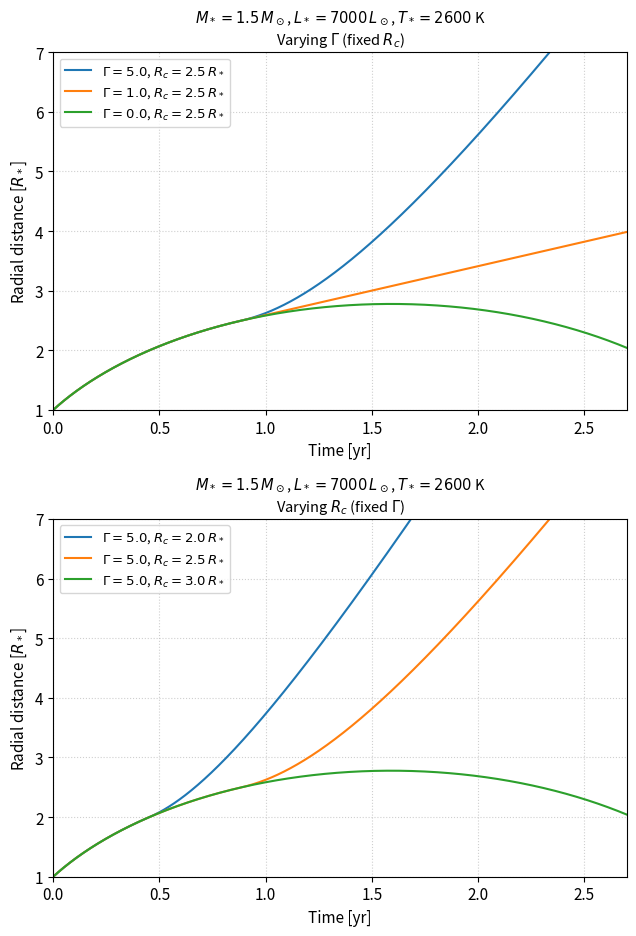
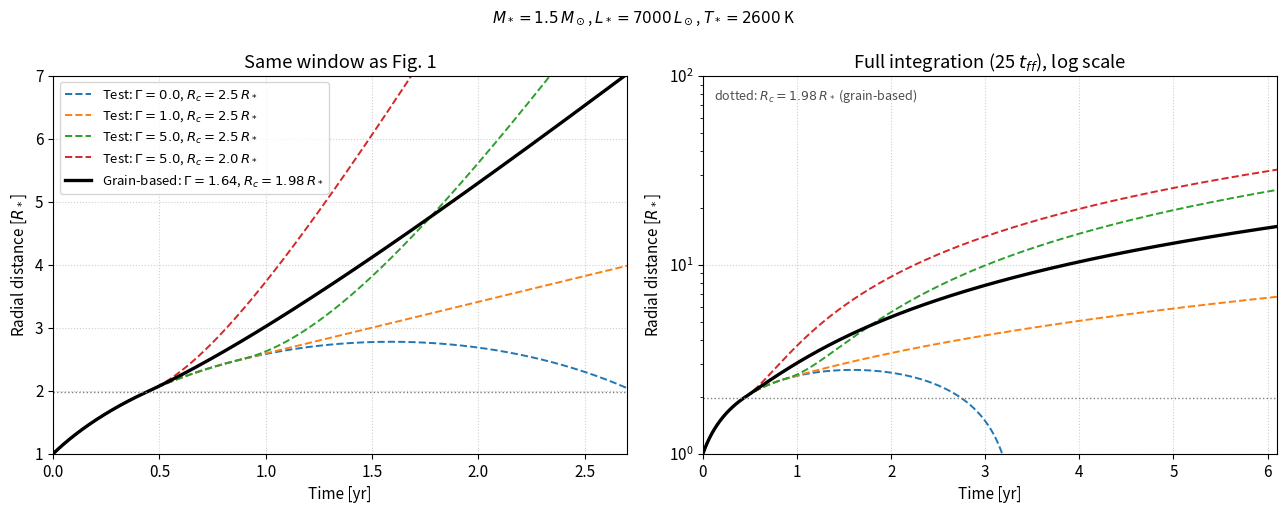
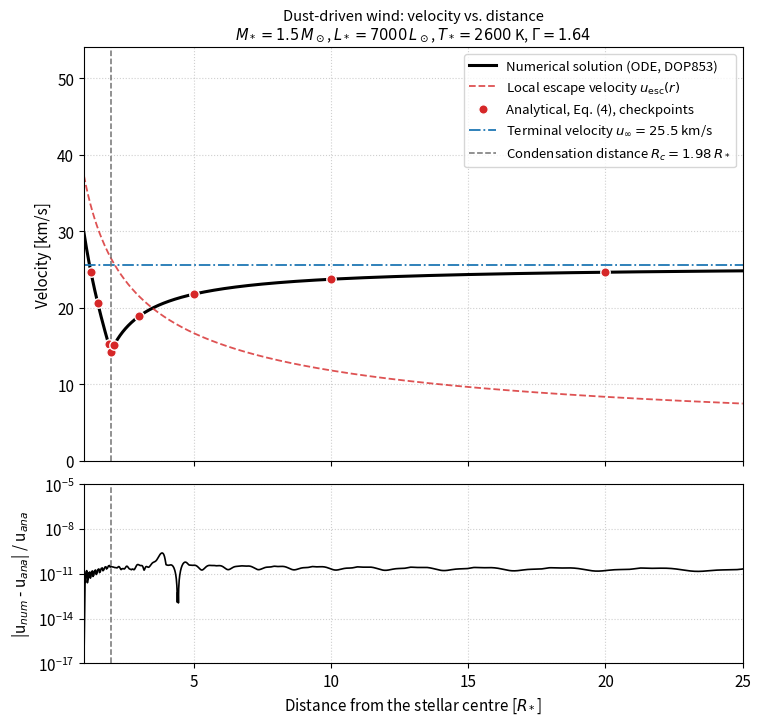
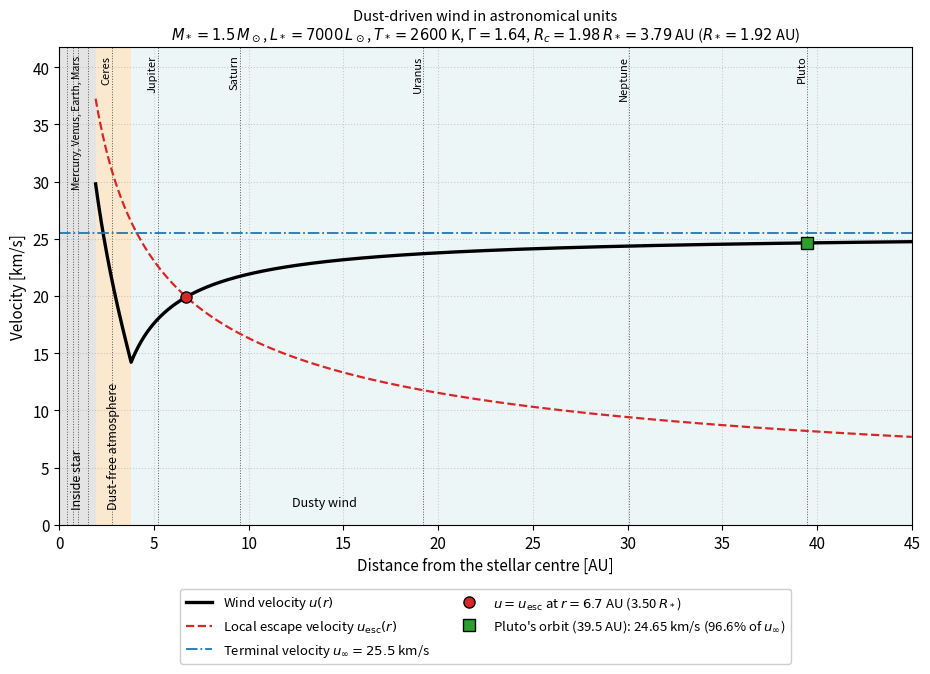
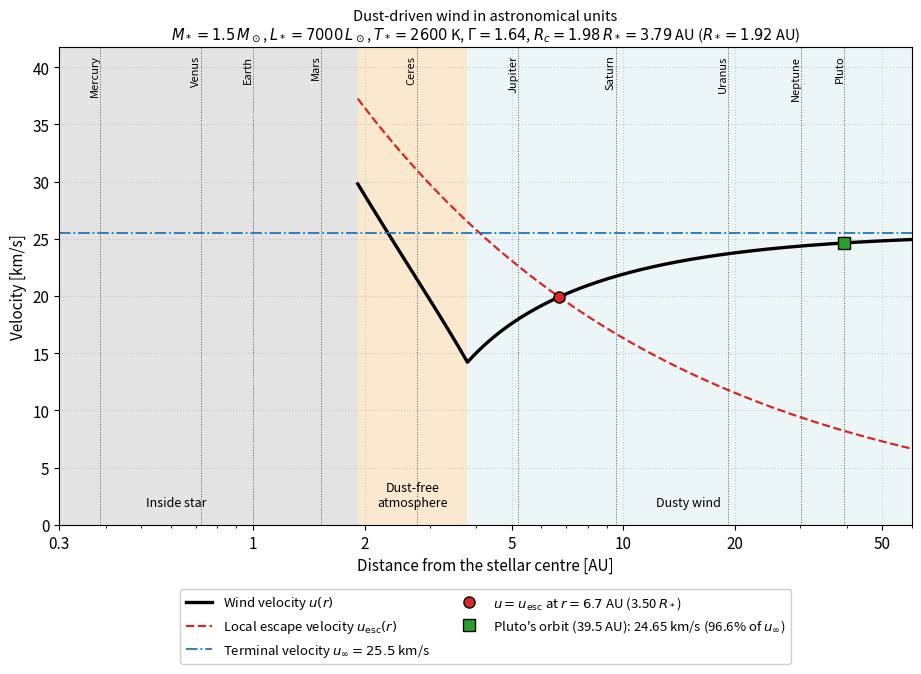

These charts were generated, in order, by the following Python code:
#!/usr/bin/env python3
# -*- coding: utf-8 -*-
"""
A Toy Model for Dust-driven Winds
=================================
Theoretical Astrophysics, HT 2026 -- Assignment (S. Hoefner)

A single fluid element is followed from the photosphere (r0 = R_*), where a
shock gives it an initial velocity u0, through the dust-free zone (Gamma = 0)
into the dusty wind (Gamma = const) beyond the condensation distance R_c.

Equation of motion (Eq. 1 of the assignment):

    du/dt = -g0 (r0/r)^2 (1 - Gamma),      u = dr/dt,     g0 = G M_* / r0^2

Dimensionless form (r' = r/R_*, u' = u/u_esc, t' = t/t_ff, with
u_esc = sqrt(2 G M_* / R_*) and t_ff = R_* / u_esc), as a first-order system:

    dr'/dt' = u'
    du'/dt' = -(1 - Gamma) / (2 r'^2)

Analytical solution for constant Gamma (Eq. 4 of the assignment):

    u'(r2)^2 - u'(r1)^2 = (1 - Gamma) (1/r2' - 1/r1')

Tasks covered
-------------
 0. Code tests (analytical free-fall solution, constant-velocity case,
    consistency with the lecture notes).
 1+2. Integration and reproduction of Fig. 1 of the assignment.
 3. Gamma and R_c from the amorphous-carbon grain properties (Table 1) and
    comparison with the test cases.
 4. Velocity vs. distance (km/s, units of R_*), numerical-vs-analytical
    comparison table, terminal velocity.
 5. Velocity vs. distance in AU, planetary orbits, escape velocity, Pluto.

Usage
-----
    python dust_driven_wind.py [--outdir DIR] [--dpi N]

Requirements: numpy, scipy, matplotlib. All figures, a CSV table and a text
summary are written to the output directory (default: ./wind_output).

Modelling choices (all stated here so they can be quoted in the report)
-----------------------------------------------------------------------
* t_ff := R_* / u_esc(R_*). With this scale, the Gamma = 0 trajectory peaks at
  ~1.59 yr, as in Fig. 1 of the assignment. (FreeFall.py was not available when
  this script was written; if your course uses another definition of t_ff,
  change `Star.t_ff` -- everything else is expressed in units of it.)
* The step function Gamma(r) is handled exactly: the integration is split into
  segments with a *smooth* right-hand side, and the crossings of r = R_c are
  located with ODE-solver events (instead of an if-statement inside the RHS,
  which makes the RHS discontinuous inside a step of the adaptive integrator).
* The fall-back of the element onto the stellar surface (r = R_*) is detected
  with an event and stops the integration (the 1/r^2 force is singular at 0).
* Gamma and R_c are *computed* from Table 1, never typed in by hand.
"""

from __future__ import annotations

import argparse
import csv
import sys
from dataclasses import dataclass
from pathlib import Path

import numpy as np
import matplotlib

matplotlib.use("Agg")  # write files only; works on machines without a display
import matplotlib.pyplot as plt
from matplotlib.ticker import FuncFormatter
from scipy import constants as const
from scipy.integrate import solve_ivp
from scipy.optimize import brentq

# =============================================================================
# 1. Physical constants and parameters (SI units)
# =============================================================================
G = const.G                        # gravitational constant [m^3 kg^-1 s^-2]
C = const.c                        # speed of light [m/s]
SIGMA_SB = const.Stefan_Boltzmann  # Stefan-Boltzmann constant [W m^-2 K^-4]
AU = const.au                      # astronomical unit [m]
YEAR = const.Julian_year           # Julian year, 365.25 d [s]
M_SUN = 1.98841e30                 # solar mass [kg]  (IAU nominal GM_sun / G)
L_SUN = 3.828e26                   # solar luminosity [W] (IAU 2015 nominal)
R_SUN = 6.957e8                    # solar radius [m] (IAU 2015 nominal)

# Numerical settings
RTOL, ATOL = 1e-10, 1e-12          # DOP853 tolerances
MAX_SEGMENTS = 1000                # safety limit for regime switches

# Initial conditions shared by ALL runs (Fig. 1 caption): r0 = R_*, u0 = 0.8 u_esc
R0 = 1.0                           # in units of R_*
U0 = 0.8                           # in units of u_esc(R_*)

# Integration length: 25 free-fall times for the trajectory plots (task 2/3);
# longer for the velocity profile so that r reaches > 45 AU (task 4/5).
T_END_TRAJ = 25.0
T_END_WIND = 150.0

# Planetary orbits: semi-major axes [AU] (Ceres = largest body of the asteroid belt)
PLANETS = [
    ("Mercury", 0.387), ("Venus", 0.723), ("Earth", 1.000), ("Mars", 1.524),
    ("Ceres", 2.767), ("Jupiter", 5.203), ("Saturn", 9.537),
    ("Uranus", 19.19), ("Neptune", 30.07), ("Pluto", 39.48),
]


@dataclass(frozen=True)
class Star:
    """Stellar parameters and derived scales."""
    M: float   # mass [kg]
    L: float   # luminosity [W]
    T: float   # effective temperature [K]

    @property
    def R(self) -> float:
        """Stellar radius from L = 4 pi R^2 sigma T^4 [m]."""
        return float(np.sqrt(self.L / (4.0 * np.pi * SIGMA_SB * self.T ** 4)))

    @property
    def u_esc(self) -> float:
        """Escape velocity at r = R_* [m/s]."""
        return float(np.sqrt(2.0 * G * self.M / self.R))

    @property
    def t_ff(self) -> float:
        """Time scale R_* / u_esc [s] (see module docstring)."""
        return self.R / self.u_esc

    @property
    def g0(self) -> float:
        """Gravitational acceleration at R_* [m/s^2]."""
        return G * self.M / self.R ** 2


@dataclass(frozen=True)
class Grain:
    """Amorphous-carbon grain and gas properties (Table 1 of the assignment)."""
    T_c: float = 1500.0       # condensation temperature [K]
    p: float = 1.0            # power-law index of kappa_abs ~ lambda^-p
    Q_over_a: float = 2.0e6   # Q_rp / a_gr near the flux maximum [1/m]
    A_mon: float = 12.0       # atomic weight of the monomer (C)
    rho_grain: float = 1.85e3  # density of the grain material [kg/m^3]
    eps_c: float = 3.3e-4     # abundance of excess carbon not bound in CO
    eps_He: float = 0.1       # He abundance (by number)
    f_c: float = 0.2          # degree of condensation


# The star used in all runs of the assignment
STAR = Star(M=1.5 * M_SUN, L=7000.0 * L_SUN, T=2600.0)


# =============================================================================
# 2. Dust model: condensation distance, opacity, Gamma
# =============================================================================
def condensation_radius(T_c: float, T_star: float, p: float) -> float:
    """R_c / R_*  (Eq. 2 of the assignment):  (1/2) (T_c/T_*)^(-(4+p)/2)."""
    return 0.5 * (T_c / T_star) ** (-(4.0 + p) / 2.0)


def dust_opacity(g: Grain) -> float:
    """Dust opacity kappa_rp [m^2/kg] (Eq. 3 of the assignment).

    kappa = 3/4 * A_mon/rho_grain * (Q/a) * eps_c/(1 + 4 eps_He) * f_c
    (the proton mass m_p cancels between the monomer volume and n_H).
    """
    return (0.75 * g.A_mon / g.rho_grain * g.Q_over_a
            * g.eps_c / (1.0 + 4.0 * g.eps_He) * g.f_c)


def gamma_factor(kappa_H: float, star: Star) -> float:
    """Gamma = kappa_H L_* / (4 pi c G M_*)  (Eq. 1 of the assignment)."""
    return kappa_H * star.L / (4.0 * np.pi * C * G * star.M)


# =============================================================================
# 3. Numerical integration (dimensionless units)
# =============================================================================
@dataclass
class Trajectory:
    """Result of `integrate_trajectory` (all quantities dimensionless)."""
    Gamma: float
    Rc: float
    t: np.ndarray          # time [t_ff]
    r: np.ndarray          # radial distance [R_*]
    u: np.ndarray          # radial velocity [u_esc]
    segments: list         # (t_start, t_end, dense-output callable) per segment
    fell_back: bool = False
    t_fall: float | None = None   # time of return to r = R_*
    t_apex: float | None = None   # time of the first velocity reversal
    r_apex: float | None = None   # distance at that moment


def integrate_trajectory(Gamma: float, Rc: float, u0: float = U0,
                         r0: float = R0, t_end: float = T_END_TRAJ,
                         n_samples: int = 3000) -> Trajectory:
    """Integrate dr/dt = u, du/dt = -(1 - Gamma_eff(r)) / (2 r^2).

    Gamma_eff = 0 for r < Rc and = Gamma for r >= Rc (step function).
    The integration is split at every crossing of r = Rc (located by an event)
    so that the right-hand side is smooth within each solver call. The run
    stops at t_end or when the element falls back onto the stellar surface.
    """
    t_grid = np.linspace(0.0, t_end, n_samples)
    t_cur, y_cur = 0.0, np.array([r0, u0], dtype=float)
    in_dust = r0 >= Rc
    T, R, U = [0.0], [r0], [u0]
    traj = Trajectory(Gamma=Gamma, Rc=Rc, t=np.empty(0), r=np.empty(0),
                      u=np.empty(0), segments=[])

    for _ in range(MAX_SEGMENTS):
        g_eff = Gamma if in_dust else 0.0

        def rhs(t, y, g=g_eff):
            return [y[1], -(1.0 - g) / (2.0 * y[0] ** 2)]

        def hit_surface(t, y):
            return y[0] - 1.0
        hit_surface.terminal, hit_surface.direction = True, -1

        def cross_Rc(t, y):
            return y[0] - Rc
        cross_Rc.terminal = True
        cross_Rc.direction = -1 if in_dust else +1

        def apex(t, y):
            return y[1]
        apex.terminal, apex.direction = False, -1

        sol = solve_ivp(rhs, (t_cur, t_end), y_cur, method="DOP853",
                        rtol=RTOL, atol=ATOL, dense_output=True,
                        events=[hit_surface, cross_Rc, apex])
        t_seg_end = sol.t[-1]
        traj.segments.append((t_cur, t_seg_end, sol.sol))

        # Uniform samples inside the segment, plus its exact end point
        tg = t_grid[(t_grid > t_cur) & (t_grid < t_seg_end)]
        if tg.size:
            yy = sol.sol(tg)
            T.extend(tg); R.extend(yy[0]); U.extend(yy[1])
        T.append(t_seg_end); R.append(sol.y[0, -1]); U.append(sol.y[1, -1])

        if traj.t_apex is None and sol.t_events[2].size:
            traj.t_apex = float(sol.t_events[2][0])
            traj.r_apex = float(sol.sol(traj.t_apex)[0])

        if sol.status == 0:                      # reached t_end
            break
        if sol.t_events[0].size:                 # fell back onto the star
            traj.fell_back, traj.t_fall = True, float(t_seg_end)
            break
        in_dust = not in_dust                    # crossed R_c: switch regime
        t_cur, y_cur = t_seg_end, sol.y[:, -1].copy()
    else:
        raise RuntimeError("Too many crossings of R_c; check parameters.")

    traj.t, traj.r, traj.u = np.array(T), np.array(R), np.array(U)
    return traj


def state_at_radius(traj: Trajectory, r_target: float, tol: float = 1e-9):
    """First time the element is at r = r_target: returns (t, r, u).

    Uses the dense output of the solver and a root finder, so no interpolation
    error from a coarse output grid enters the comparison with theory.
    """
    for t0, t1, f in traj.segments:
        r_a, r_b = f(t0)[0], f(t1)[0]
        if abs(r_a - r_target) < tol:
            s = f(t0); return t0, s[0], s[1]
        if abs(r_b - r_target) < tol:
            s = f(t1); return t1, s[0], s[1]
        if (r_a - r_target) * (r_b - r_target) < 0.0:
            t_x = brentq(lambda t: f(t)[0] - r_target, t0, t1,
                         xtol=1e-14, rtol=1e-14)
            s = f(t_x); return t_x, s[0], s[1]
    raise ValueError(f"r = {r_target} is not reached by this trajectory")


# =============================================================================
# 4. Analytical results
# =============================================================================
def u_analytic(r, Gamma: float, Rc: float, u0: float = U0):
    """Outward velocity [u_esc] from Eq. (4), piecewise in r.

    r < Rc:  u^2 = u0^2 + 1/r - 1                     (Gamma = 0, free fall)
    r >= Rc: u^2 = u(Rc)^2 + (1 - Gamma)(1/r - 1/Rc)  (Gamma = const)
    Returns NaN where u^2 < 0 (i.e. beyond the turning point).
    """
    r = np.asarray(r, dtype=float)
    u2_Rc = u0 ** 2 + 1.0 / Rc - 1.0
    u2 = np.where(r < Rc, u0 ** 2 + 1.0 / r - 1.0,
                  u2_Rc + (1.0 - Gamma) * (1.0 / r - 1.0 / Rc))
    return np.sqrt(np.where(u2 >= 0.0, u2, np.nan))


def terminal_velocity(Gamma: float, Rc: float, u0: float = U0) -> float:
    """lim_{r->inf} u [u_esc] = sqrt(u(Rc)^2 + (Gamma - 1)/Rc).

    NaN if the element never reaches R_c or does not escape.
    """
    u2_Rc = u0 ** 2 + 1.0 / Rc - 1.0
    if u2_Rc < 0.0:
        return float("nan")
    u2_inf = u2_Rc + (Gamma - 1.0) / Rc
    return float(np.sqrt(u2_inf)) if u2_inf > 0.0 else float("nan")


def escape_radius(Gamma: float, Rc: float, u0: float = U0) -> float:
    """Distance [R_*] beyond which u(r) > u_esc(r) = u_esc(R_*) / sqrt(r).

    For r >= Rc: u^2 = u_inf^2 - (Gamma - 1)/r  and  u_esc(r)^2 = 1/r, so the
    two are equal at r_esc = Gamma / u_inf^2. (For r < Rc, u^2 < u_esc^2 always
    because u0 < u_esc.)
    """
    u_inf = terminal_velocity(Gamma, Rc, u0)
    return Gamma / u_inf ** 2 if np.isfinite(u_inf) else float("nan")


def free_fall_apex(u0: float = U0):
    """Gamma = 0: analytical apex distance, apex time and fall-back time.

    r_max = 1/(1 - u0^2)  (Eq. 3 of the lecture notes). The motion is a radial
    Kepler orbit with semi-major axis a = r_max/2, r = a (1 - cos eta),
    t = sqrt(a^3/GM) (eta - sin eta) with GM = 1/2 in these units.
    Times are measured from r = R_*.
    """
    r_max = 1.0 / (1.0 - u0 ** 2)
    a = 0.5 * r_max
    eta0 = np.arccos(1.0 - R0 / a)
    pref = np.sqrt(a ** 3 / 0.5)
    t_apex = pref * (np.pi - (eta0 - np.sin(eta0)))
    return r_max, t_apex, 2.0 * t_apex


def km_s(u_dimless, star: Star = STAR):
    """Convert a dimensionless velocity to km/s."""
    return np.asarray(u_dimless) * star.u_esc / 1.0e3


def to_years(t_dimless, star: Star = STAR):
    """Convert dimensionless time to years."""
    return np.asarray(t_dimless) * star.t_ff / YEAR


# =============================================================================
# 5. Reporting helper
# =============================================================================
class Report:
    """Print to stdout and keep the lines for the summary file."""

    def __init__(self):
        self.lines: list[str] = []

    def __call__(self, text: str = "") -> None:
        print(text)
        self.lines.append(text)

    def save(self, path: Path) -> None:
        path.write_text("\n".join(self.lines) + "\n", encoding="utf-8")


# =============================================================================
# 6. Code tests
# =============================================================================
def run_code_tests(report: Report, Gamma_phys: float, Rc_phys: float) -> bool:
    """Tests of the formulae and of the numerical integration."""
    results: list[bool] = []

    def check(name: str, ok: bool, detail: str) -> None:
        results.append(bool(ok))
        report(f"  [{'PASS' if ok else 'FAIL'}] {name}: {detail}")

    report("CODE TESTS")
    report("-" * 78)

    # (a) Formulae vs. statements in the lecture notes
    Rc_3000 = condensation_radius(1500.0, 3000.0, 1.0)
    check("R_c for T_*=3000 K, T_c=1500 K, p=1", 2.0 <= Rc_3000 <= 3.0,
          f"{Rc_3000:.3f} R_* (notes: 'R_c ~ 2-3 R_*')")
    g_notes = gamma_factor(dust_opacity(Grain(f_c=1.0)),
                           Star(M=M_SUN, L=5000.0 * L_SUN, T=3000.0))
    check("Gamma for notes example (f_c=1, 5000 L_sun, 1 M_sun)",
          8.0 <= g_notes <= 11.0, f"{g_notes:.2f} (notes: 'Gamma ~ 10')")

    # (b) Gamma = 0: compare with the analytical free-fall solution
    tr0 = integrate_trajectory(0.0, 2.5)
    r_max, t_apex, t_fall = free_fall_apex()
    err = abs(tr0.r_apex - r_max) / r_max
    check("Gamma=0: apex distance", err < 1e-8,
          f"numerical {tr0.r_apex:.10f}, analytical {r_max:.10f}, rel. err {err:.1e}")
    err = abs(tr0.t_apex - t_apex) / t_apex
    check("Gamma=0: apex time", err < 1e-8,
          f"numerical {tr0.t_apex:.8f} t_ff, analytical {t_apex:.8f} t_ff, rel. err {err:.1e}")
    err = abs(tr0.t_fall - t_fall) / t_fall if tr0.fell_back else np.inf
    check("Gamma=0: fall-back time", err < 1e-8,
          f"numerical {tr0.t_fall:.8f} t_ff, analytical {t_fall:.8f} t_ff, rel. err {err:.1e}")

    # (c) R_c beyond the apex: dust is never reached, trajectory = free fall
    tr3 = integrate_trajectory(5.0, 3.0)
    check("R_c=3.0 > r_max: element never reaches the dust zone",
          tr3.fell_back and tr3.r_apex < 3.0 and
          abs(tr3.t_fall - tr0.t_fall) < 1e-8,
          f"r_max = {tr3.r_apex:.4f} < 3.0, falls back at t = {tr3.t_fall:.5f} t_ff")

    # (d) Gamma = 1: gravity and radiation pressure cancel -> constant velocity
    tr1 = integrate_trajectory(1.0, 2.5)
    _, _, u_at_Rc = state_at_radius(tr1, 2.5)
    dev = np.max(np.abs(tr1.u[tr1.r >= 2.5] - u_at_Rc))
    check("Gamma=1: constant velocity beyond R_c", dev < 1e-8,
          f"u(R_c) = {u_at_Rc:.8f} u_esc, max |u - u(R_c)| = {dev:.1e}")

    # (e) Gamma = 5, R_c = 2.5: pointwise comparison with Eq. (4)
    tr5 = integrate_trajectory(5.0, 2.5)
    mask = tr5.r < 60.0
    rel = np.abs(tr5.u[mask] - u_analytic(tr5.r[mask], 5.0, 2.5)) / tr5.u[mask]
    check("Gamma=5, R_c=2.5: u(r) vs Eq. (4) on all output points",
          rel.max() < 1e-8, f"max rel. err {rel.max():.1e}")

    # (f) Terminal velocity formula = large-r limit of Eq. (4)
    u_inf = terminal_velocity(Gamma_phys, Rc_phys)
    u_far = float(u_analytic(1e12, Gamma_phys, Rc_phys))
    check("Terminal velocity formula vs Eq. (4) at r = 1e12 R_*",
          abs(u_far - u_inf) / u_inf < 1e-9,
          f"u_inf = {u_inf:.8f} u_esc, u(1e12 R_*) = {u_far:.8f} u_esc")

    ok = all(results)
    report("-" * 78)
    report(f"{sum(results)}/{len(results)} tests passed.")
    report()
    return ok


# =============================================================================
# 7. Plotting helpers
# =============================================================================
plt.rcParams.update({"font.size": 11, "axes.grid": True, "grid.linestyle": ":",
                     "grid.alpha": 0.6, "legend.fontsize": 9.5,
                     "figure.dpi": 100})

STAR_TITLE = (r"$M_*=1.5\,M_\odot$, $L_*=7000\,L_\odot$, $T_*=2600$ K")


def case_label(Gamma: float, Rc: float, nd: int = 1) -> str:
    return rf"$\Gamma = {Gamma:.{nd}f}$, $R_c = {Rc:.{nd}f}\,R_*$"


def save_fig(fig, outdir: Path, name: str, dpi: int) -> Path:
    path = outdir / name
    fig.savefig(path, dpi=dpi, bbox_inches="tight")
    plt.close(fig)
    return path


def fig_reproduce_fig1(outdir: Path, dpi: int) -> Path:
    """Task 2: reproduce Fig. 1 (integrated to 25 t_ff, shown for 0-2.7 yr)."""
    fig, axes = plt.subplots(2, 1, figsize=(6.5, 9.5))
    panels = [
        ([(5.0, 2.5), (1.0, 2.5), (0.0, 2.5)], "Varying $\\Gamma$ (fixed $R_c$)"),
        ([(5.0, 2.0), (5.0, 2.5), (5.0, 3.0)], "Varying $R_c$ (fixed $\\Gamma$)"),
    ]
    for ax, (cases, subtitle) in zip(axes, panels):
        for Gamma, Rc in cases:
            tr = integrate_trajectory(Gamma, Rc, t_end=T_END_TRAJ)
            ax.plot(to_years(tr.t), tr.r, label=case_label(Gamma, Rc))
        ax.set_xlim(0.0, 2.7)
        ax.set_ylim(1.0, 7.0)
        ax.set_xlabel("Time [yr]")
        ax.set_ylabel(r"Radial distance [$R_*$]")
        ax.set_title(STAR_TITLE + "\n" + subtitle, fontsize=10.5)
        ax.legend(loc="upper left")
    fig.tight_layout()
    return save_fig(fig, outdir, "fig1_test_cases.png", dpi)


def fig_physical_vs_tests(outdir: Path, dpi: int, Gamma_p: float, Rc_p: float,
                          cases_tests) -> Path:
    """Task 3: trajectory for grain-based Gamma, R_c vs. the test cases."""
    fig, (ax1, ax2) = plt.subplots(1, 2, figsize=(13, 5.2))
    tr_p = integrate_trajectory(Gamma_p, Rc_p, t_end=T_END_TRAJ)
    for ax in (ax1, ax2):
        for i, (Gamma, Rc) in enumerate(cases_tests):
            tr = integrate_trajectory(Gamma, Rc, t_end=T_END_TRAJ)
            ax.plot(to_years(tr.t), tr.r, ls="--", lw=1.4, color=f"C{i}",
                    label="Test: " + case_label(Gamma, Rc))
        ax.plot(to_years(tr_p.t), tr_p.r, color="k", lw=2.4,
                label="Grain-based: " + case_label(Gamma_p, Rc_p, nd=2))
        ax.axhline(Rc_p, color="0.5", ls=":", lw=1.0)
        ax.set_xlabel("Time [yr]")
        ax.set_ylabel(r"Radial distance [$R_*$]")
    ax1.set_xlim(0.0, 2.7); ax1.set_ylim(1.0, 7.0)
    ax1.set_title("Same window as Fig. 1")
    ax1.legend(loc="upper left")
    ax2.set_xlim(0.0, float(to_years(T_END_TRAJ)))
    ax2.set_yscale("log"); ax2.set_ylim(1.0, 100.0)
    ax2.set_title(r"Full integration (25 $t_{ff}$), log scale")
    ax2.text(0.02, 0.97, rf"dotted: $R_c = {Rc_p:.2f}\,R_*$ (grain-based)",
             transform=ax2.transAxes, va="top", fontsize=9, color="0.3")
    fig.suptitle(STAR_TITLE, fontsize=11)
    fig.tight_layout()
    return save_fig(fig, outdir, "fig2_grain_model_vs_tests.png", dpi)


def fig_velocity_vs_radius(outdir: Path, dpi: int, traj: Trajectory,
                           table_rows: list, Gamma: float, Rc: float,
                           u_inf: float) -> Path:
    """Task 4: u(r) in km/s vs r/R_*, numerical vs analytical, with residuals."""
    fig, (ax, axr) = plt.subplots(
        2, 1, figsize=(8.5, 8), sharex=True,
        gridspec_kw={"height_ratios": [3, 1.3], "hspace": 0.08})
    sel = (traj.r >= 1.0) & (traj.r <= 25.0)
    r_grid = np.linspace(1.0, 25.0, 600)
    ax.plot(traj.r[sel], km_s(traj.u[sel]), "k-", lw=2.2,
            label="Numerical solution (ODE, DOP853)")
    ax.plot(r_grid, km_s(1.0 / np.sqrt(r_grid)), color="C3", ls="--", lw=1.3,
            alpha=0.8, label=r"Local escape velocity $u_{\rm esc}(r)$")
    ax.scatter([row["r"] for row in table_rows],
               [row["u_ana"] for row in table_rows], c="C3", s=46, zorder=5,
               edgecolor="w", label="Analytical, Eq. (4), checkpoints")
    ax.axhline(km_s(u_inf), color="C0", ls="-.", lw=1.3,
               label=rf"Terminal velocity $u_\infty = {km_s(u_inf):.1f}$ km/s")
    ax.axvline(Rc, color="0.45", ls="--", lw=1.1,
               label=rf"Condensation distance $R_c = {Rc:.2f}\,R_*$")
    ax.set_ylabel("Velocity [km/s]")
    ax.set_ylim(0.0, 1.45 * float(km_s(1.0)))
    ax.set_title("Dust-driven wind: velocity vs. distance\n" + STAR_TITLE
                 + rf", $\Gamma={Gamma:.2f}$", fontsize=10.5)
    ax.legend(loc="upper right")

    rel = np.abs(traj.u[sel] - u_analytic(traj.r[sel], Gamma, Rc)) / traj.u[sel]
    axr.semilogy(traj.r[sel], np.maximum(rel, 1e-17), color="k", lw=1.2)
    axr.axvline(Rc, color="0.45", ls="--", lw=1.1)
    axr.set_xlim(1.0, 25.0)
    axr.set_xlabel(r"Distance from the stellar centre [$R_*$]")
    axr.set_ylabel("|u$_{num}$ - u$_{ana}$| / u$_{ana}$")
    axr.set_ylim(1e-17, 1e-5)
    return save_fig(fig, outdir, "fig3_velocity_vs_radius.png", dpi)


def fig_velocity_AU(outdir: Path, dpi: int, star: Star, traj: Trajectory,
                    Gamma: float, Rc: float, u_inf: float, r_esc: float,
                    pluto_u_kms: float, log_x: bool) -> Path:
    """Task 5: u(r) in km/s vs distance in AU with planetary orbits."""
    R_AU = star.R / AU
    Rc_AU = Rc * R_AU
    r_AU = traj.r * R_AU
    x_min, x_max = (0.3, 60.0) if log_x else (0.0, 45.0)
    sel = (r_AU >= R_AU) & (r_AU <= x_max)
    r_esc_AU = r_esc * R_AU

    fig, ax = plt.subplots(figsize=(11, 6.2))
    # Regions
    ax.axvspan(x_min, R_AU, color="0.85", alpha=0.7, lw=0)
    ax.axvspan(R_AU, Rc_AU, color="#f6c177", alpha=0.35, lw=0)
    ax.axvspan(Rc_AU, x_max, color="#9ccfd8", alpha=0.18, lw=0)

    ax.plot(r_AU[sel], km_s(traj.u[sel]), "k-", lw=2.4, label=r"Wind velocity $u(r)$")
    r_plot = np.geomspace(R_AU, x_max, 800) if log_x else np.linspace(R_AU, x_max, 800)
    ax.plot(r_plot, km_s(1.0) * np.sqrt(R_AU / r_plot), color="C3", ls="--",
            lw=1.6, label=r"Local escape velocity $u_{\rm esc}(r)$")
    ax.axhline(km_s(u_inf), color="C0", ls="-.", lw=1.3,
               label=rf"Terminal velocity $u_\infty = {km_s(u_inf):.1f}$ km/s")
    ax.plot([r_esc_AU], [float(km_s(1.0 / np.sqrt(r_esc)))], "o", color="C3",
            ms=8, mec="k", zorder=6,
            label=rf"$u = u_{{\rm esc}}$ at $r = {r_esc_AU:.1f}$ AU ({r_esc:.2f} $R_*$)")
    pl_au = dict(PLANETS)["Pluto"]
    ax.plot([pl_au], [pluto_u_kms], "s", color="C2", ms=8, mec="k", zorder=6,
            label=rf"Pluto's orbit ({pl_au:.1f} AU): {pluto_u_kms:.2f} km/s "
                  rf"({100 * pluto_u_kms / km_s(u_inf):.1f}% of $u_\infty$)")

    # Planetary orbits
    trans = ax.get_xaxis_transform()
    group_done = False
    for name, a in PLANETS:
        ax.axvline(a, color="0.35", lw=0.7, ls=":", zorder=1)
        if not log_x and a < 1.6:
            if not group_done:
                ax.text(0.95, 0.985, "Mercury, Venus, Earth, Mars", rotation=90,
                        ha="center", va="top", fontsize=7.5, transform=trans)
                group_done = True
            continue
        ax.text(a, 0.985, name, rotation=90, ha="right", va="top",
                fontsize=8, transform=trans)

    # Region labels
    if log_x:
        ax.text(0.62, 0.04, "Inside star", ha="center", transform=trans, fontsize=9)
        ax.text(np.sqrt(R_AU * Rc_AU), 0.04, "Dust-free\natmosphere", ha="center",
                transform=trans, fontsize=9)
    else:
        ax.text(R_AU / 2, 0.04, "Inside star", rotation=90, ha="center",
                transform=trans, fontsize=9)
        ax.text((R_AU + Rc_AU) / 2, 0.04, "Dust-free atmosphere", rotation=90,
                ha="center", transform=trans, fontsize=9)
    ax.text(14.0 if not log_x else 15.0, 0.04, "Dusty wind", ha="center",
            transform=trans, fontsize=9)

    ax.set_xlim(x_min, x_max)
    if log_x:
        ax.set_xscale("log")
        ax.set_xticks([0.3, 1, 2, 5, 10, 20, 50])
        ax.xaxis.set_major_formatter(FuncFormatter(lambda v, _: f"{v:g}"))
    ax.set_ylim(0.0, 1.12 * float(km_s(1.0)))
    ax.set_xlabel("Distance from the stellar centre [AU]")
    ax.set_ylabel("Velocity [km/s]")
    ax.set_title("Dust-driven wind in astronomical units\n" + STAR_TITLE
                 + rf", $\Gamma={Gamma:.2f}$, $R_c={Rc:.2f}\,R_*={Rc_AU:.2f}$ AU "
                 + rf"($R_*={R_AU:.2f}$ AU)", fontsize=10.5)
    ax.legend(loc="upper center", bbox_to_anchor=(0.5, -0.12), ncol=2,
              framealpha=0.95)
    name = "fig5_velocity_AU_log.png" if log_x else "fig4_velocity_AU.png"
    return save_fig(fig, outdir, name, dpi)


# =============================================================================
# 8. Main program
# =============================================================================
def main() -> int:
    ap = argparse.ArgumentParser(description=__doc__.split("\n")[1])
    ap.add_argument("--outdir", default="wind_output", help="output directory")
    ap.add_argument("--dpi", type=int, default=200, help="figure resolution")
    args = ap.parse_args()
    outdir = Path(args.outdir)
    outdir.mkdir(parents=True, exist_ok=True)
    report = Report()
    star, grain = STAR, Grain()

    # ---- Stellar scales and grain-based parameters ----------------------------
    Rc_phys = condensation_radius(grain.T_c, star.T, grain.p)
    kappa_H = dust_opacity(grain)
    Gamma_phys = gamma_factor(kappa_H, star)
    u_inf = terminal_velocity(Gamma_phys, Rc_phys)
    r_esc = escape_radius(Gamma_phys, Rc_phys)
    R_AU = star.R / AU

    report("=" * 78)
    report("A TOY MODEL FOR DUST-DRIVEN WINDS -- RESULTS SUMMARY")
    report("=" * 78)
    report("STELLAR PARAMETERS AND SCALES")
    report(f"  M_* = 1.5 M_sun = {star.M:.4e} kg,  L_* = 7000 L_sun = {star.L:.4e} W,  T_* = {star.T:.0f} K")
    report(f"  R_*        = {star.R:.4e} m = {star.R / R_SUN:.1f} R_sun = {R_AU:.4f} AU")
    report(f"  u_esc(R_*) = {star.u_esc / 1e3:.3f} km/s")
    report(f"  t_ff       = R_*/u_esc = {star.t_ff:.4e} s = {star.t_ff / YEAR:.4f} yr")
    report(f"  25 t_ff    = {25 * star.t_ff / YEAR:.3f} yr")
    report(f"  g_0        = {star.g0:.4e} m/s^2")
    report(f"  Initial conditions: r_0 = R_*, u_0 = {U0} u_esc = {U0 * star.u_esc / 1e3:.2f} km/s")
    report()
    report("GRAIN-BASED PARAMETERS (Table 1, amorphous carbon)")
    report(f"  R_c/R_* = 0.5 (T_c/T_*)^(-(4+p)/2) = {Rc_phys:.4f}   ({Rc_phys * R_AU:.3f} AU)")
    report(f"  kappa_H = {kappa_H:.4f} m^2/kg")
    report(f"  Gamma   = kappa_H L_*/(4 pi c G M_*) = {Gamma_phys:.4f}")
    r_max_ff, _, _ = free_fall_apex()
    report(f"  Free-fall apex (Gamma=0): r_max = {r_max_ff:.4f} R_*  "
           f"{'>' if r_max_ff > Rc_phys else '<='} R_c  -> the element "
           f"{'reaches' if r_max_ff > Rc_phys else 'does not reach'} the dust-forming zone")
    report()

    # ---- Tests ------------------------------------------------------------------
    tests_ok = run_code_tests(report, Gamma_phys, Rc_phys)

    # ---- Tasks 1-2: reproduction of Fig. 1 ---------------------------------------
    p1 = fig_reproduce_fig1(outdir, args.dpi)
    report(f"Task 2: test cases written to {p1}")
    report("  Fig. 1 of the assignment shows only the first ~2.7 yr (~11 t_ff); the "
           "integration itself runs to 25 t_ff.")
    report()

    # ---- Task 3: grain-based trajectory vs. test cases -------------------------
    cases_tests = [(0.0, 2.5), (1.0, 2.5), (5.0, 2.5), (5.0, 2.0)]
    p2 = fig_physical_vs_tests(outdir, args.dpi, Gamma_phys, Rc_phys, cases_tests)
    report(f"Task 3: comparison figure written to {p2}")
    report("  Time [yr] needed to reach r = 7 R_* (within 25 t_ff):")
    for Gamma, Rc, tag in ([(Gamma_phys, Rc_phys, "grain-based")]
                           + [(g, rc, "test") for g, rc in cases_tests]):
        tr = integrate_trajectory(Gamma, Rc, t_end=T_END_TRAJ)
        try:
            t7 = float(to_years(state_at_radius(tr, 7.0)[0]))
            txt = f"{t7:.2f} yr"
        except ValueError:
            txt = ("falls back onto the star at "
                   f"{float(to_years(tr.t_fall)):.2f} yr" if tr.fell_back
                   else f"not reached (r = {tr.r[-1]:.2f} R_* at 25 t_ff)")
        report(f"    {tag:11s} Gamma = {Gamma:5.2f}, R_c = {Rc:5.2f}:  {txt}")
    report()

    # ---- Task 4: velocity structure, numerical vs. analytical -----------------
    wind = integrate_trajectory(Gamma_phys, Rc_phys, t_end=T_END_WIND, n_samples=9000)
    check_radii = [1.25, 1.5, 1.9, Rc_phys, 2.1, 3.0, 5.0, 10.0, 20.0]
    rows = []
    for r in check_radii:
        _, r_num, u_num = state_at_radius(wind, r)
        u_a = float(u_analytic(r, Gamma_phys, Rc_phys))
        region = "dust-free" if r < Rc_phys - 1e-9 else ("R_c" if abs(r - Rc_phys) < 1e-9 else "dusty")
        rows.append({"r": r, "region": region, "u_num": float(km_s(u_num)),
                     "u_ana": float(km_s(u_a)),
                     "rel_err": abs(u_num - u_a) / u_a})
    report("TASK 4: NUMERICAL vs. ANALYTICAL VELOCITY (Eq. 4), grain-based model")
    report("-" * 78)
    report(f"  {'r [R_*]':>9} {'region':>10} {'u_num [km/s]':>14} {'u_ana [km/s]':>14} {'rel. error':>12}")
    for row in rows:
        report(f"  {row['r']:9.4f} {row['region']:>10} {row['u_num']:14.6f} "
               f"{row['u_ana']:14.6f} {row['rel_err']:12.2e}")
    report("-" * 78)
    u_Rc = float(km_s(u_analytic(Rc_phys, Gamma_phys, Rc_phys)))
    report(f"  u(R_c) = {u_Rc:.3f} km/s  (decelerated from u_0 = {U0 * star.u_esc / 1e3:.2f} km/s by gravity)")
    report(f"  Terminal velocity: u_inf^2 = u(R_c)^2 + (Gamma - 1) u_esc^2 / (R_c/R_*)")
    report(f"                     u_inf = {u_inf:.5f} u_esc = {float(km_s(u_inf)):.3f} km/s")
    report(f"  Numerical u at r = {wind.r[-1]:.1f} R_* (t = {wind.t[-1]:.0f} t_ff): "
           f"{float(km_s(wind.u[-1])):.3f} km/s")
    report()
    p3 = fig_velocity_vs_radius(outdir, args.dpi, wind, rows, Gamma_phys, Rc_phys, u_inf)
    report(f"Task 4: velocity figure written to {p3}")
    report()

    with open(outdir / "velocity_check_table.csv", "w", newline="", encoding="utf-8") as fh:
        w = csv.writer(fh)
        w.writerow(["r_over_Rstar", "r_AU", "region", "u_numerical_kms",
                    "u_analytical_kms", "relative_error"])
        for row in rows:
            w.writerow([f"{row['r']:.6f}", f"{row['r'] * R_AU:.6f}", row["region"],
                        f"{row['u_num']:.8f}", f"{row['u_ana']:.8f}", f"{row['rel_err']:.3e}"])

    # ---- Task 5: astrophysical interpretation ---------------------------------
    report("TASK 5: ASTROPHYSICAL INTERPRETATION")
    report("-" * 78)
    Rc_AU = Rc_phys * R_AU
    report(f"  Star: 0 - {R_AU:.2f} AU | dust-free atmosphere: {R_AU:.2f} - {Rc_AU:.2f} AU | "
           f"dusty wind: > {Rc_AU:.2f} AU")
    report(f"  Wind exceeds the local escape velocity for r > {r_esc:.3f} R_* = {r_esc * R_AU:.2f} AU "
           f"(r_esc = Gamma/u_inf^2, u_inf in u_esc)")
    # Numerical cross-check of the escape radius
    d = wind.u - 1.0 / np.sqrt(wind.r)
    k = int(np.argmax(d > 0))
    r_esc_num = wind.r[k - 1] + (wind.r[k] - wind.r[k - 1]) * (-d[k - 1]) / (d[k] - d[k - 1])
    report(f"  (numerical cross-check from the integrated solution: {r_esc_num:.3f} R_*)")
    report()
    report(f"  {'Body':<9} {'a [AU]':>8} {'a [R_*]':>9}  {'region':<20} {'u_wind [km/s]':>14} "
           f"{'u_esc [km/s]':>13}  {'u > u_esc?':>10}")
    for name, a in PLANETS:
        r = a / R_AU
        if r < 1.0:
            region, uw, flag = "inside the star", "-", "-"
        else:
            region = "dust-free atmosphere" if r < Rc_phys else "dusty wind"
            u_w = float(km_s(u_analytic(r, Gamma_phys, Rc_phys)))
            uw = f"{u_w:.2f}"
            flag = "yes" if u_w > float(km_s(1.0 / np.sqrt(r))) else "no"
        ue = f"{float(km_s(1.0 / np.sqrt(r))):.2f}" if r >= 1.0 else "-"
        report(f"  {name:<9} {a:8.3f} {r:9.3f}  {region:<20} {uw:>14} {ue:>13}  {flag:>10}")
    report()
    pl_au = dict(PLANETS)["Pluto"]
    _, _, u_pl = state_at_radius(wind, pl_au / R_AU)
    u_pl_kms = float(km_s(u_pl))
    report(f"  Pluto ({pl_au} AU = {pl_au / R_AU:.2f} R_*): numerical u = {u_pl_kms:.2f} km/s, "
           f"analytical u = {float(km_s(u_analytic(pl_au / R_AU, Gamma_phys, Rc_phys))):.2f} km/s "
           f"= {100 * u_pl_kms / float(km_s(u_inf)):.1f}% of u_inf = {float(km_s(u_inf)):.2f} km/s")
    report()
    p4 = fig_velocity_AU(outdir, args.dpi, star, wind, Gamma_phys, Rc_phys, u_inf,
                         r_esc, u_pl_kms, log_x=False)
    p5 = fig_velocity_AU(outdir, args.dpi, star, wind, Gamma_phys, Rc_phys, u_inf,
                         r_esc, u_pl_kms, log_x=True)
    report(f"Task 5: figures written to {p4} and {p5}")
    report()

    report_path = outdir / "results_summary.txt"
    report("All tests passed." if tests_ok else "WARNING: some tests FAILED (see above).")
    report.save(report_path)
    print(f"Summary saved to {report_path}")
    return 0 if tests_ok else 1


if __name__ == "__main__":
    sys.exit(main())
